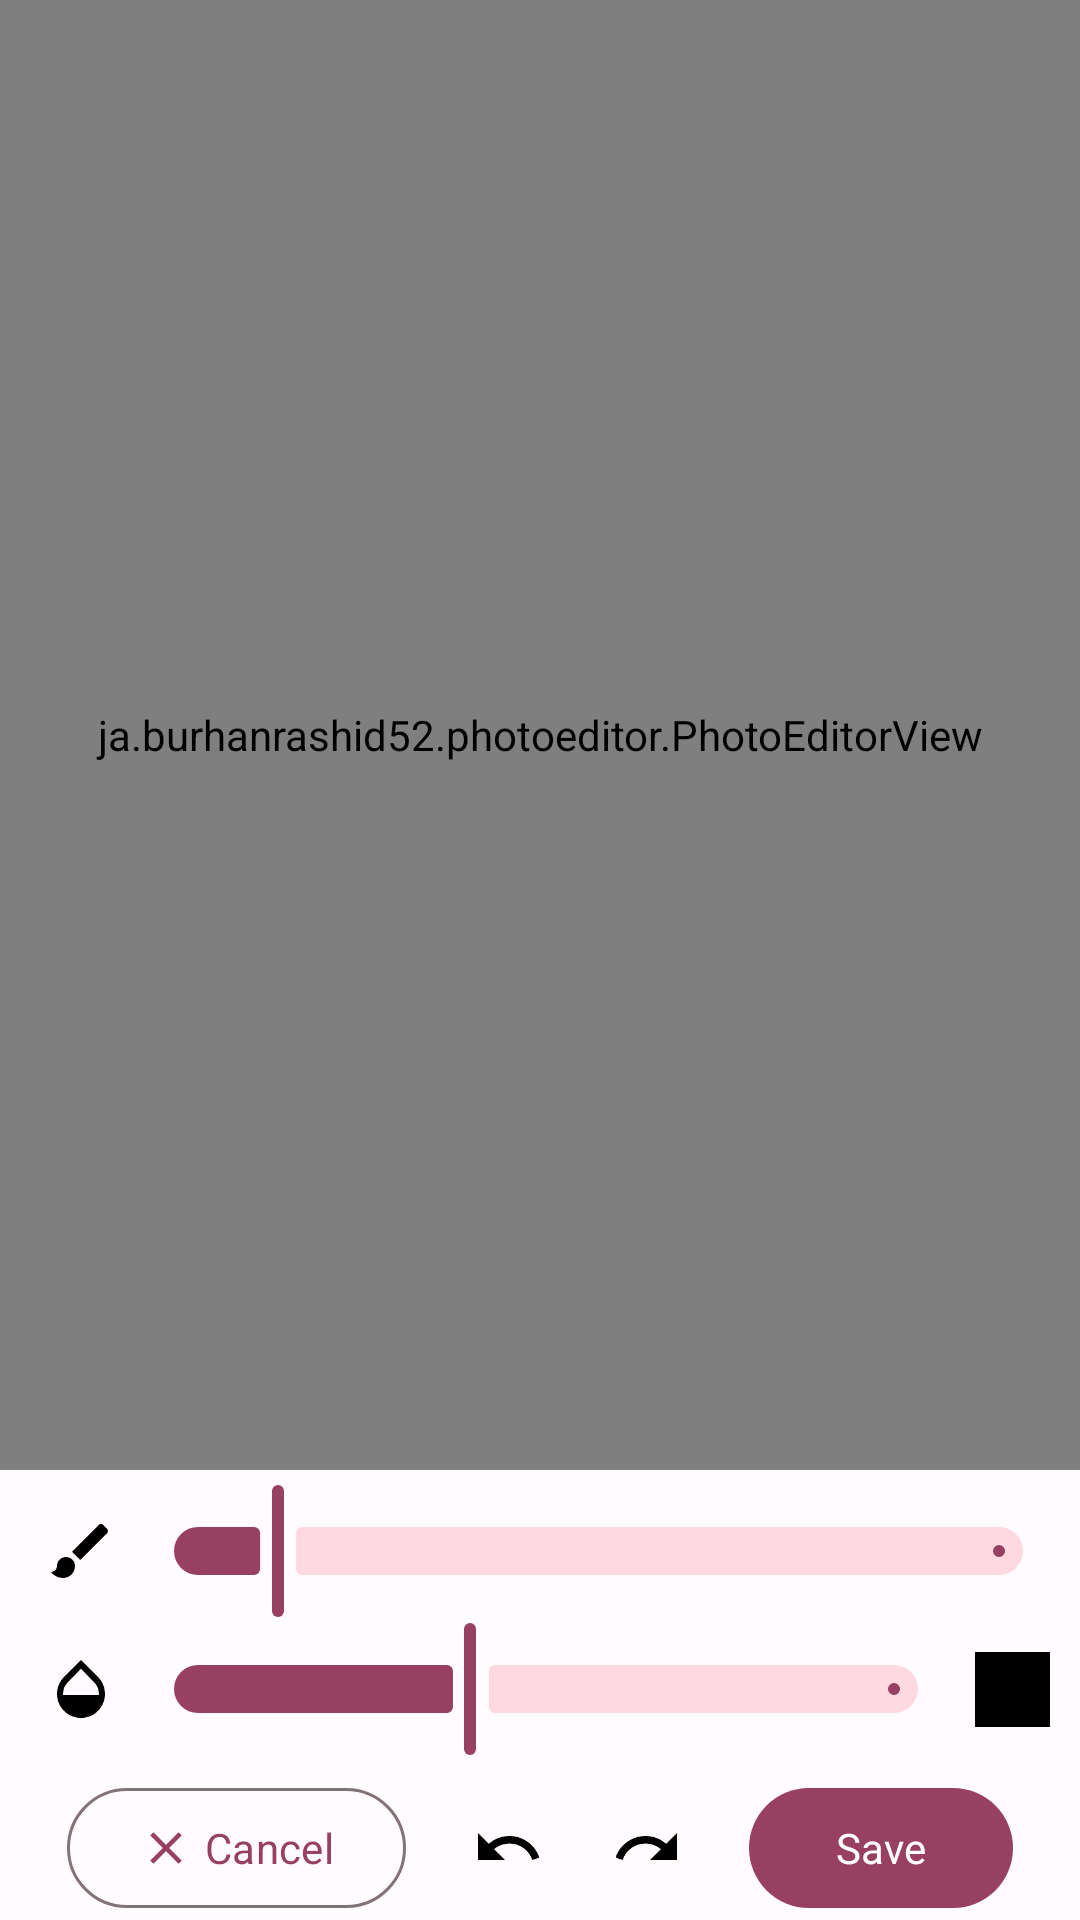

This screen was rendered from an Android layout file. Write that file and the resources it references.
<!-- AndroidManifest.xml: application theme AppTheme -->
<!-- res/layout/activity_draw.xml -->
<?xml version="1.0" encoding="utf-8"?>
<androidx.constraintlayout.widget.ConstraintLayout xmlns:android="http://schemas.android.com/apk/res/android"
    xmlns:app="http://schemas.android.com/apk/res-auto"
    xmlns:tools="http://schemas.android.com/tools"
    android:layout_width="match_parent"
    android:layout_height="match_parent"
    tools:context=".editor.DrawActivity">

    <ja.burhanrashid52.photoeditor.PhotoEditorView
        android:layout_width="match_parent"
        android:layout_height="0dp"
        app:layout_constraintTop_toTopOf="parent"
        app:layout_constraintBottom_toTopOf="@id/bottom"
        android:id="@+id/editorView"
        ></ja.burhanrashid52.photoeditor.PhotoEditorView>

    <androidx.constraintlayout.widget.ConstraintLayout
        android:layout_width="match_parent"
        android:layout_height="150dp"
        app:layout_constraintBottom_toBottomOf="parent"
        android:id="@+id/bottom"
        >
        <ImageView
            android:layout_width="wrap_content"
            android:layout_height="wrap_content"
            app:layout_constraintTop_toTopOf="parent"
            app:layout_constraintStart_toStartOf="parent"
            android:layout_margin="15dp"
            android:id="@+id/brushImg"
            android:src="@drawable/brush">

        </ImageView>
        <com.google.android.material.slider.Slider
            android:layout_width="0dp"
            app:layout_constraintStart_toEndOf="@id/brushImg"
            app:layout_constraintEnd_toEndOf="parent"
            app:layout_constraintTop_toTopOf="@id/brushImg"
            app:layout_constraintBottom_toBottomOf="@id/brushImg"
            android:layout_marginStart="5dp"
            android:layout_marginEnd="5dp"
            android:id="@+id/brushSlider"
            android:valueTo="100"
            android:value="10"
            android:valueFrom="0"
            android:layout_height="wrap_content"
            ></com.google.android.material.slider.Slider>

        <ImageView
            android:layout_width="wrap_content"
            android:layout_height="wrap_content"
            android:src="@drawable/opacity"
            app:layout_constraintStart_toStartOf="@id/brushImg"
            app:layout_constraintEnd_toEndOf="@id/brushImg"
            app:layout_constraintTop_toBottomOf="@id/brushSlider"
            android:layout_marginTop="10dp"
            android:id="@+id/opaImg"
            ></ImageView>

        <com.google.android.material.slider.Slider
            android:layout_width="0dp"
            app:layout_constraintStart_toEndOf="@id/opaImg"
          app:layout_constraintEnd_toStartOf="@id/colorPicker"
            app:layout_constraintTop_toTopOf="@id/opaImg"
            app:layout_constraintBottom_toBottomOf="@id/opaImg"
            android:layout_marginStart="5dp"
            android:layout_marginEnd="5dp"
            android:id="@+id/opaSlider"
            android:valueFrom="0"
            android:value="100"
            android:valueTo="255"
            android:layout_height="wrap_content"
            ></com.google.android.material.slider.Slider>

        <View
            android:layout_width="25dp"
            android:layout_height="25dp"
            android:background="@color/black"
            app:layout_constraintTop_toTopOf="@id/opaSlider"
            app:layout_constraintBottom_toBottomOf="@id/opaSlider"
            app:layout_constraintEnd_toEndOf="parent"
            android:id="@+id/colorPicker"
            android:layout_marginEnd="10dp"
            ></View>
        <com.google.android.material.button.MaterialButton
            android:layout_width="wrap_content"
            android:layout_height="wrap_content"
            android:text="@string/save"
            app:icon="@drawable/check"
            app:layout_constraintBottom_toBottomOf="parent"
            app:layout_constraintEnd_toEndOf="parent"

            android:id="@+id/save"
            app:layout_constraintStart_toEndOf="@id/redo"

            ></com.google.android.material.button.MaterialButton>
        <ImageView
            android:layout_width="wrap_content"
            android:layout_height="wrap_content"
            android:src="@drawable/undo"
            app:layout_constraintTop_toTopOf="@id/close"
            app:layout_constraintBottom_toBottomOf="@id/close"
            app:layout_constraintStart_toEndOf="@id/close"
            android:id="@+id/undo"
            app:layout_constraintEnd_toStartOf="@id/redo"
            ></ImageView>
        <ImageView
            android:layout_width="wrap_content"
            android:layout_height="wrap_content"
            android:src="@drawable/redo"
            app:layout_constraintTop_toTopOf="@id/save"
            app:layout_constraintBottom_toBottomOf="@id/save"
             app:layout_constraintEnd_toStartOf="@id/save"
            android:id="@+id/redo"
            app:layout_constraintStart_toEndOf="@id/undo"
            ></ImageView>
        <com.google.android.material.button.MaterialButton
            android:layout_width="wrap_content"
            android:layout_height="wrap_content"
            android:text="@string/cancel"
            style="@style/Widget.Material3.Button.OutlinedButton"
            app:icon="@drawable/close"

            app:layout_constraintStart_toStartOf="parent"
            app:layout_constraintBottom_toBottomOf="parent"
            app:layout_constraintEnd_toStartOf="@id/undo"

            android:id="@+id/close"
            ></com.google.android.material.button.MaterialButton>
    </androidx.constraintlayout.widget.ConstraintLayout>
</androidx.constraintlayout.widget.ConstraintLayout>
<!-- resources referenced by this layout -->
<resources>
  <color name="black">#000000</color>
  <!-- drawable brush (drawable) -->
  <vector android:height="24dp" android:tint="?attr/iconTint"
      android:viewportHeight="24" android:viewportWidth="24"
      android:width="24dp" xmlns:android="http://schemas.android.com/apk/res/android">
      <path android:fillColor="@android:color/white" android:pathData="M7,14c-1.66,0 -3,1.34 -3,3 0,1.31 -1.16,2 -2,2 0.92,1.22 2.49,2 4,2 2.21,0 4,-1.79 4,-4 0,-1.66 -1.34,-3 -3,-3zM20.71,4.63l-1.34,-1.34c-0.39,-0.39 -1.02,-0.39 -1.41,0L9,12.25 11.75,15l8.96,-8.96c0.39,-0.39 0.39,-1.02 0,-1.41z"/>
  </vector>
  <!-- drawable close (drawable) -->
  <vector android:height="24dp" android:tint="?attr/iconTint"
      android:viewportHeight="24" android:viewportWidth="24"
      android:width="24dp" xmlns:android="http://schemas.android.com/apk/res/android">
      <path android:fillColor="@android:color/white" android:pathData="M19,6.41L17.59,5 12,10.59 6.41,5 5,6.41 10.59,12 5,17.59 6.41,19 12,13.41 17.59,19 19,17.59 13.41,12z"/>
  </vector>
  <!-- drawable redo (drawable) -->
  <vector android:autoMirrored="true" android:height="24dp"
      android:tint="?attr/iconTint" android:viewportHeight="24"
      android:viewportWidth="24" android:width="24dp" xmlns:android="http://schemas.android.com/apk/res/android">
      <path android:fillColor="@android:color/white" android:pathData="M18.4,10.6C16.55,8.99 14.15,8 11.5,8c-4.65,0 -8.58,3.03 -9.96,7.22L3.9,16c1.05,-3.19 4.05,-5.5 7.6,-5.5 1.95,0 3.73,0.72 5.12,1.88L13,16h9V7l-3.6,3.6z"/>
  </vector>
  <!-- drawable undo (drawable) -->
  <vector android:autoMirrored="true" android:height="24dp"
      android:tint="?attr/iconTint" android:viewportHeight="24"
      android:viewportWidth="24" android:width="24dp" xmlns:android="http://schemas.android.com/apk/res/android">
      <path android:fillColor="@android:color/white" android:pathData="M12.5,8c-2.65,0 -5.05,0.99 -6.9,2.6L2,7v9h9l-3.62,-3.62c1.39,-1.16 3.16,-1.88 5.12,-1.88 3.54,0 6.55,2.31 7.6,5.5l2.37,-0.78C21.08,11.03 17.15,8 12.5,8z"/>
  </vector>
  <string name="cancel">Cancel</string>
  <string name="save">Save</string>
  <color name="md_theme_light_primary">#984061</color>
  <color name="md_theme_light_onPrimary">#FFFFFF</color>
  <color name="md_theme_light_primaryContainer">#FFD9E2</color>
  <color name="md_theme_light_onPrimaryContainer">#3E001E</color>
  <color name="md_theme_light_secondary">#74565F</color>
  <color name="md_theme_light_onSecondary">#FFFFFF</color>
  <color name="md_theme_light_secondaryContainer">#FFD9E2</color>
  <color name="md_theme_light_onSecondaryContainer">#2B151C</color>
  <color name="md_theme_light_tertiary">#7C5635</color>
  <color name="md_theme_light_onTertiary">#FFFFFF</color>
  <color name="md_theme_light_tertiaryContainer">#FFDCC2</color>
  <color name="md_theme_light_onTertiaryContainer">#2E1500</color>
  <color name="md_theme_light_error">#BA1A1A</color>
  <color name="md_theme_light_errorContainer">#FFDAD6</color>
  <color name="md_theme_light_onError">#FFFFFF</color>
  <color name="md_theme_light_onErrorContainer">#410002</color>
  <color name="md_theme_light_background">#FFFBFF</color>
  <color name="md_theme_light_onBackground">#201A1B</color>
  <color name="md_theme_light_surface">#FFFBFF</color>
  <color name="md_theme_light_onSurface">#201A1B</color>
  <color name="md_theme_light_surfaceVariant">#F2DDE2</color>
  <color name="md_theme_light_onSurfaceVariant">#514347</color>
  <color name="md_theme_light_outline">#837377</color>
  <color name="md_theme_light_inverseOnSurface">#FAEEEF</color>
  <color name="md_theme_light_inverseSurface">#352F30</color>
  <color name="md_theme_light_inversePrimary">#FFB0C8</color>
</resources>
